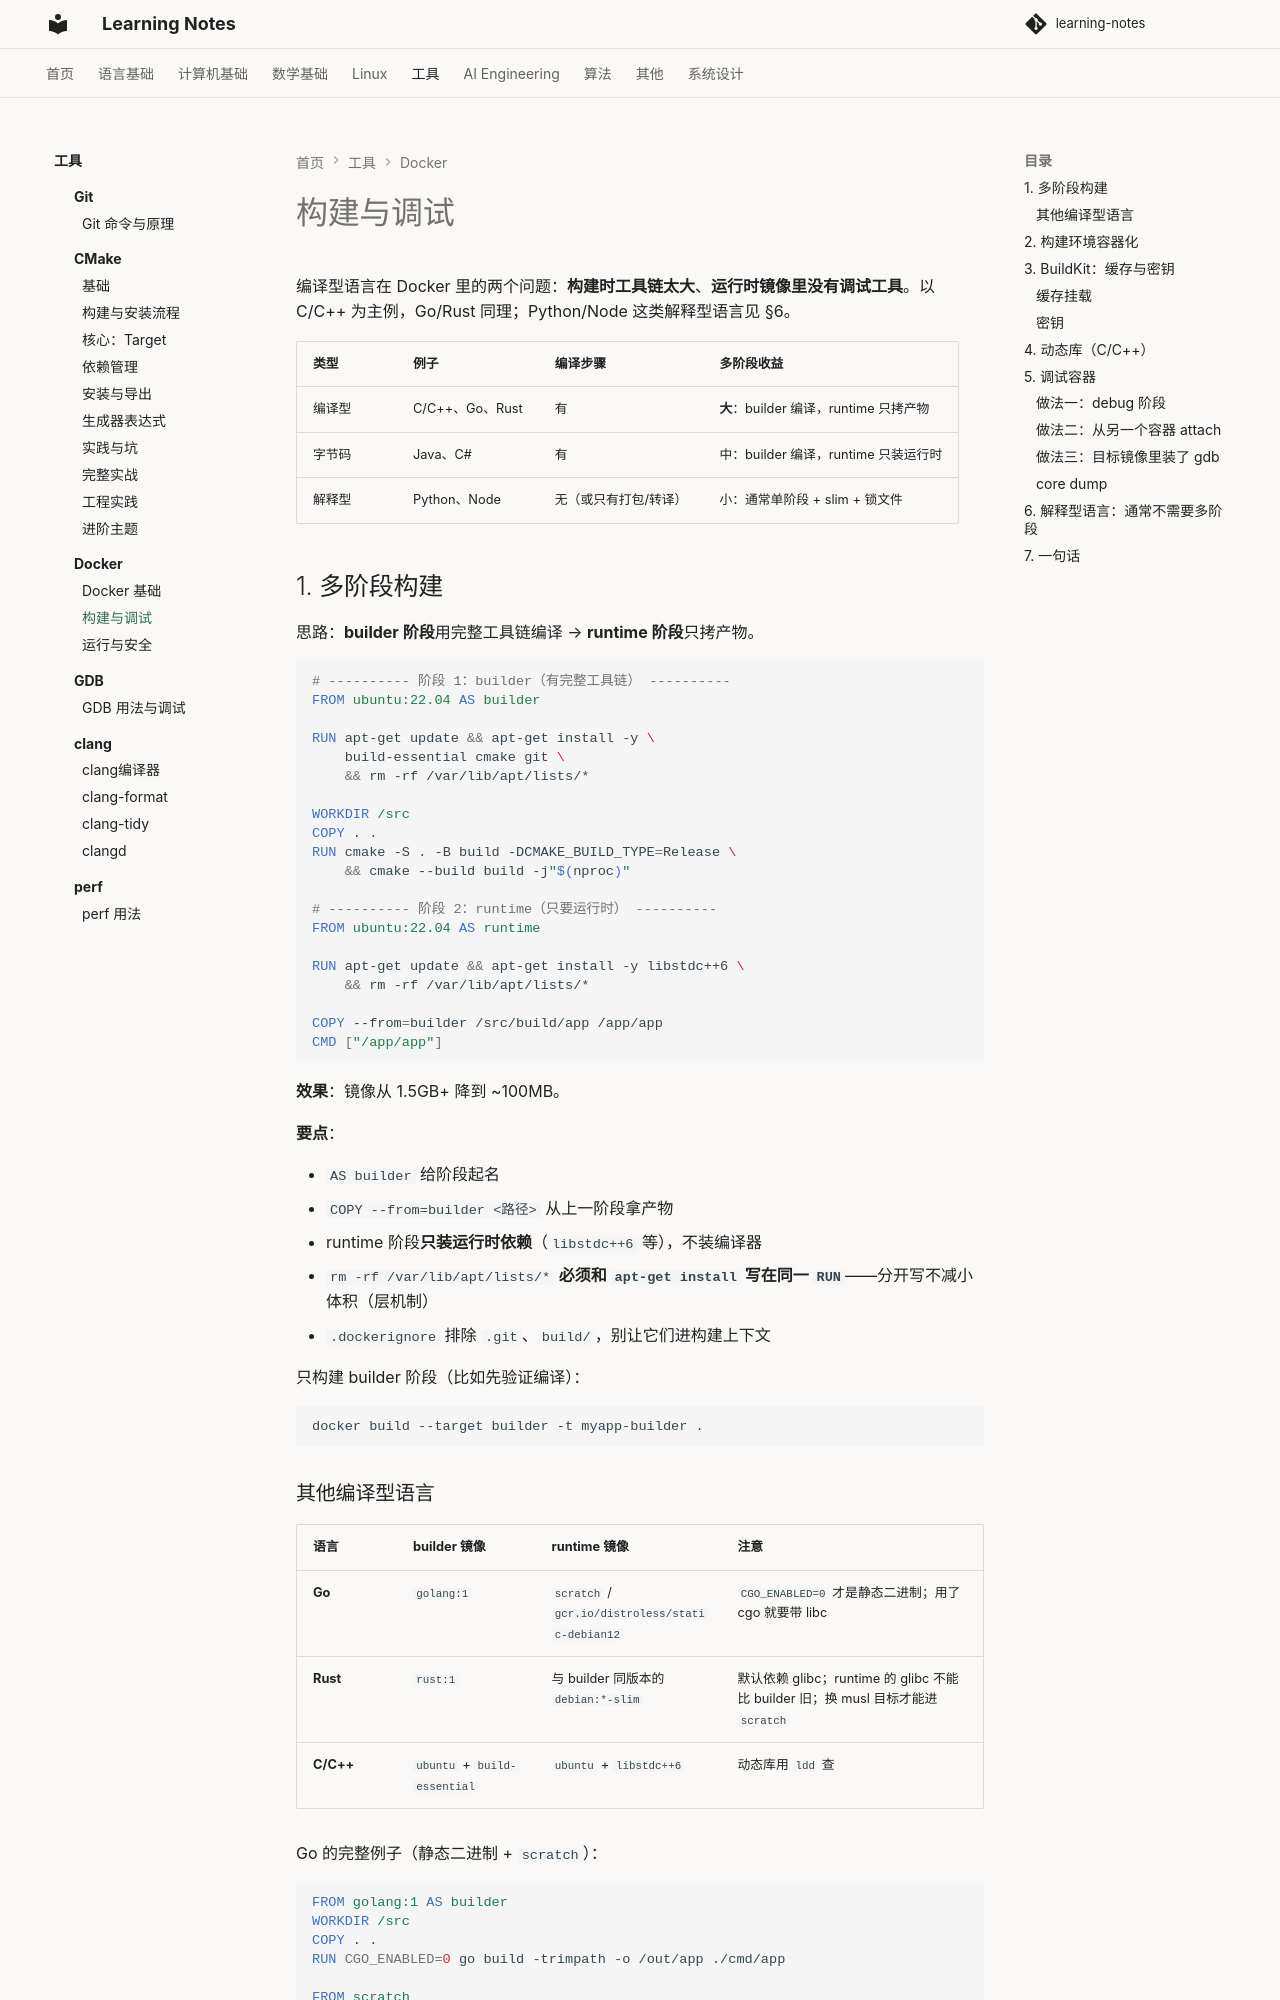

repository: handwan/learning-notes · page: 05-tools/docker/构建与调试/index.html · generator: mkdocs

# 构建与调试

编译型语言在 Docker 里的两个问题：**构建时工具链太大**、**运行时镜像里没有调试工具**。以 C/C++ 为主例，Go/Rust 同理；Python/Node 这类解释型语言见 §6。

| 类型 | 例子 | 编译步骤 | 多阶段收益 |
|------|------|----------|------------|
| 编译型 | C/C++、Go、Rust | 有 | **大**：builder 编译，runtime 只拷产物 |
| 字节码 | Java、C# | 有 | 中：builder 编译，runtime 只装运行时 |
| 解释型 | Python、Node | 无（或只有打包/转译） | 小：通常单阶段 + slim + 锁文件 |

## 1. 多阶段构建

思路：**builder 阶段**用完整工具链编译 → **runtime 阶段**只拷产物。

```dockerfile
# ---------- 阶段 1：builder（有完整工具链） ----------
FROM ubuntu:22.04 AS builder

RUN apt-get update && apt-get install -y \
    build-essential cmake git \
    && rm -rf /var/lib/apt/lists/*

WORKDIR /src
COPY . .
RUN cmake -S . -B build -DCMAKE_BUILD_TYPE=Release \
    && cmake --build build -j"$(nproc)"

# ---------- 阶段 2：runtime（只要运行时） ----------
FROM ubuntu:22.04 AS runtime

RUN apt-get update && apt-get install -y libstdc++6 \
    && rm -rf /var/lib/apt/lists/*

COPY --from=builder /src/build/app /app/app
CMD ["/app/app"]
```

**效果**：镜像从 1.5GB+ 降到 ~100MB。

**要点**：

- `AS builder` 给阶段起名
- `COPY --from=builder <路径>` 从上一阶段拿产物
- runtime 阶段**只装运行时依赖**（`libstdc++6` 等），不装编译器
- `rm -rf /var/lib/apt/lists/*` **必须和 `apt-get install` 写在同一 `RUN`**——分开写不减小体积（层机制）
- `.dockerignore` 排除 `.git`、`build/`，别让它们进构建上下文

只构建 builder 阶段（比如先验证编译）：

```bash
docker build --target builder -t myapp-builder .
```
